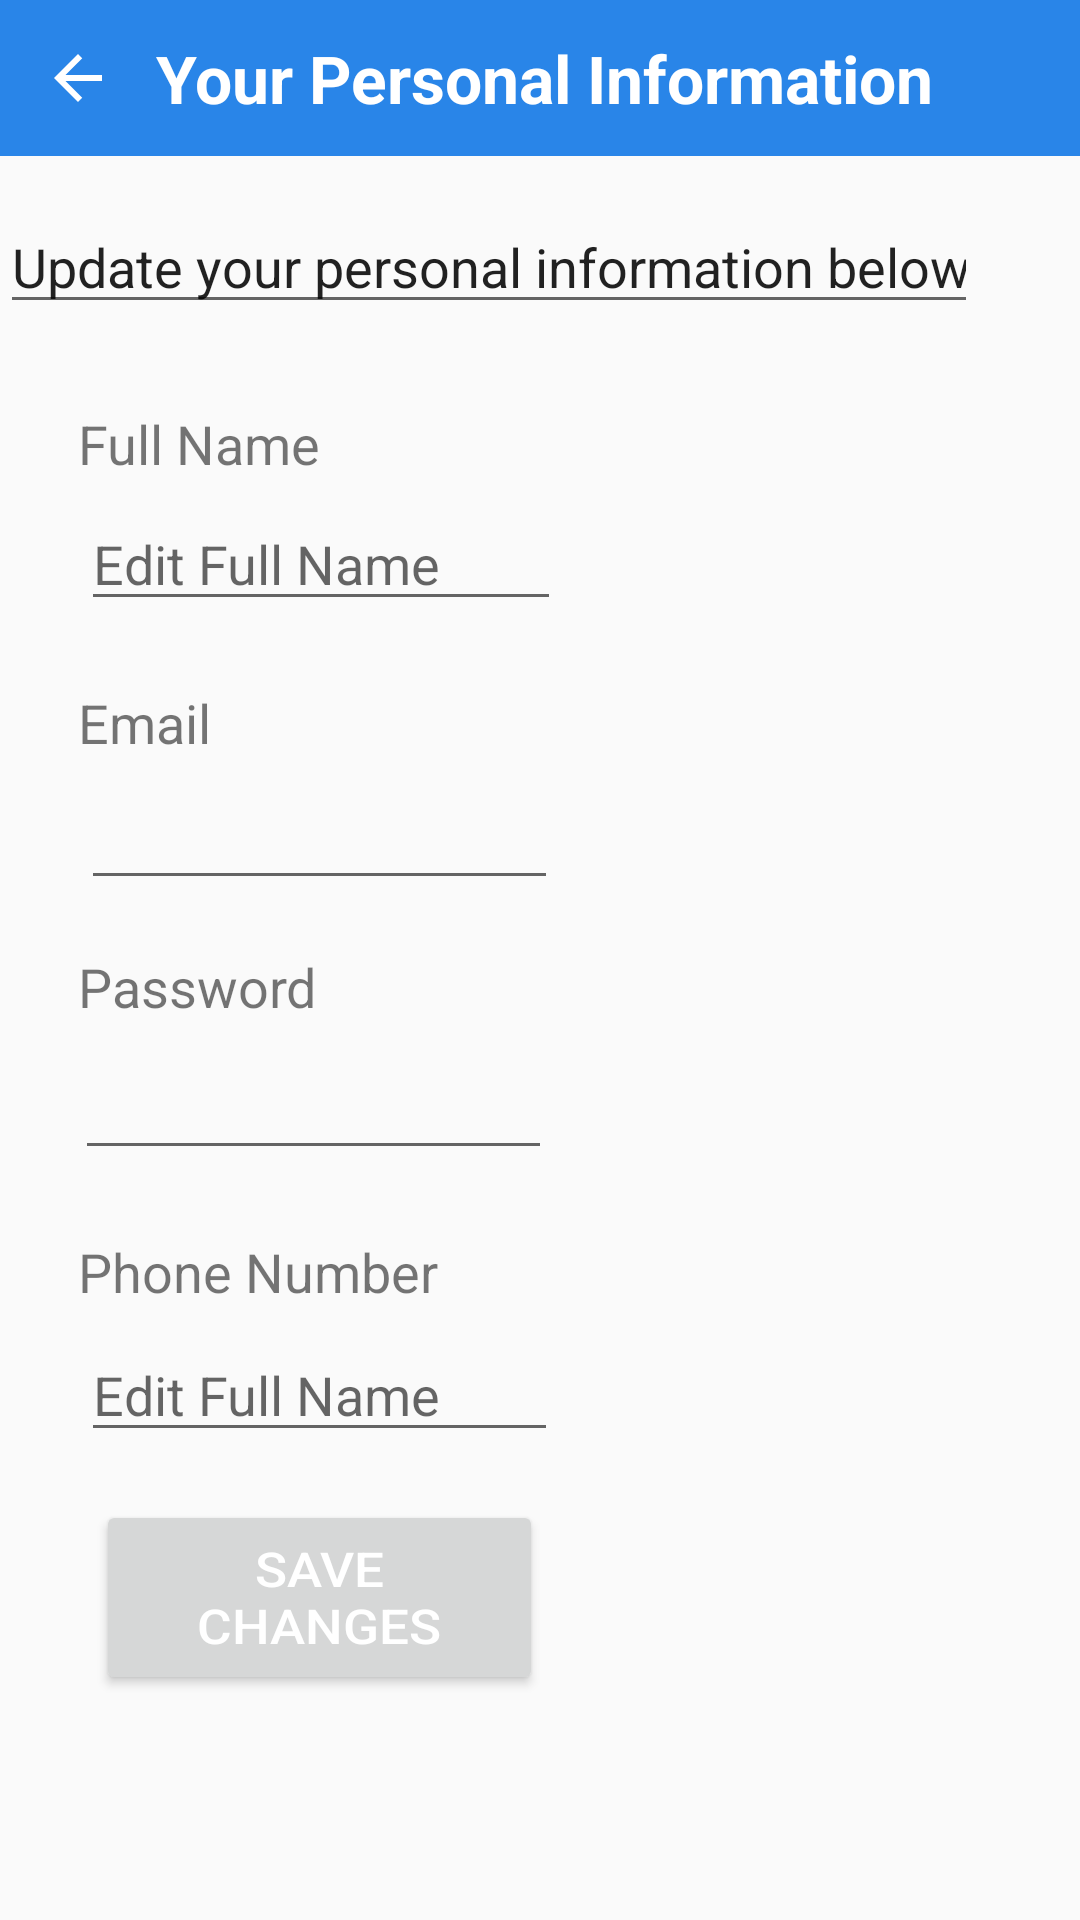

Write the Android layout XML for this screen, with the resource values it uses.
<!-- AndroidManifest.xml: application theme Theme.MyApplication -->
<!-- res/layout/fragment_student_personal_information.xml -->
<?xml version="1.0" encoding="utf-8"?>
<RelativeLayout xmlns:android="http://schemas.android.com/apk/res/android"
    xmlns:app="http://schemas.android.com/apk/res-auto"
    xmlns:tools="http://schemas.android.com/tools"
    android:layout_width="match_parent"
    android:layout_height="match_parent"
    tools:context=".studentPersonalInformation">

    <RelativeLayout
        android:layout_width="match_parent"
        android:layout_height="wrap_content"
        android:background="@color/blue"
        android:padding="10dp"
        android:id="@+id/toolbar">

        <TextView
            android:layout_width="wrap_content"
            android:layout_height="wrap_content"
            android:text="Your Personal Information"
            android:textSize="22sp"
            android:textStyle="bold"
            android:textColor="@color/white"
            android:layout_marginStart="10dp"
            android:layout_centerVertical="true"
            android:layout_toEndOf="@id/account_back_btn"/>

        <ImageButton
            android:id="@+id/account_back_btn"
            android:layout_width="32dp"
            android:layout_height="32dp"
            android:layout_centerVertical="true"
            android:background="?attr/selectableItemBackgroundBorderless"
            android:src="@drawable/back_arrow_icon"
            app:tint="@color/white"
            tools:ignore="TouchTargetSizeCheck,SpeakableTextPresentCheck" />

    </RelativeLayout>

        <ImageView
    android:id="@+id/profilepic1"
    android:layout_width="109dp"
    android:layout_height="99dp"
    android:layout_alignParentStart="true"
    android:layout_alignParentEnd="true"
    android:layout_alignParentBottom="true"
    android:layout_marginStart="147dp"
    android:layout_marginEnd="155dp"
    android:layout_marginBottom="578dp"
    android:contentDescription="@string/account_profile_picture_desc"
    tools:src="@tools:sample/avatars" />

    <EditText
    android:id="@+id/displayMessage"
    android:layout_width="338dp"
    android:layout_height="wrap_content"
    android:layout_alignParentEnd="true"
    android:layout_alignParentBottom="true"
    android:layout_marginEnd="34dp"
    android:layout_marginBottom="532dp"
    android:ems="10"
    android:inputType="text"
    android:text="Update your personal information below" />

    <TextView
        android:id="@+id/studentFullName"
        android:layout_width="354dp"
        android:layout_height="wrap_content"
        android:layout_alignParentStart="true"
        android:layout_alignParentEnd="true"
        android:layout_alignParentBottom="true"
        android:layout_marginStart="26dp"
        android:layout_marginEnd="31dp"
        android:layout_marginBottom="480dp"
        android:text="Full Name"
        android:textSize="18sp" />

    <EditText
        android:id="@+id/studentEditFullName"
        android:layout_width="wrap_content"
        android:layout_height="wrap_content"
        android:layout_alignParentStart="true"
        android:layout_alignParentEnd="true"
        android:layout_alignParentBottom="true"
        android:layout_marginStart="27dp"
        android:layout_marginEnd="173dp"
        android:layout_marginBottom="433dp"
        android:ems="10"
        android:inputType="text"
        android:hint="Edit Full Name" />

    <TextView
        android:id="@+id/studentEmail"
        android:layout_width="357dp"
        android:layout_height="wrap_content"
        android:layout_alignParentStart="true"
        android:layout_alignParentEnd="true"
        android:layout_alignParentBottom="true"
        android:layout_marginStart="26dp"
        android:layout_marginEnd="28dp"
        android:layout_marginBottom="387dp"
        android:text="Email"
        android:textSize="18sp" />

    <EditText
        android:id="@+id/studentEditEmailAddress"
        android:layout_width="wrap_content"
        android:layout_height="wrap_content"
        android:layout_alignParentStart="true"
        android:layout_alignParentEnd="true"
        android:layout_alignParentBottom="true"
        android:layout_marginStart="27dp"
        android:layout_marginEnd="174dp"
        android:layout_marginBottom="340dp"
        android:clickable="false"
        android:cursorVisible="false"
        android:ems="10"
        android:focusable="false" />

    <TextView
        android:id="@+id/studentPassword"
        android:layout_width="360dp"
        android:layout_height="wrap_content"
        android:layout_alignParentStart="true"
        android:layout_alignParentEnd="true"
        android:layout_alignParentBottom="true"
        android:layout_marginStart="26dp"
        android:layout_marginEnd="25dp"
        android:layout_marginBottom="299dp"
        android:text="Password"
        android:textSize="18sp" />

    <EditText
        android:id="@+id/studentEditTextPassword"
        android:layout_width="wrap_content"
        android:layout_height="wrap_content"
        android:layout_alignParentStart="true"
        android:layout_alignParentEnd="true"
        android:layout_alignParentBottom="true"
        android:layout_marginStart="25dp"
        android:layout_marginEnd="176dp"
        android:layout_marginBottom="250dp"
        android:clickable="false"
        android:cursorVisible="false"
        android:ems="10"
        android:focusable="false"
        android:minHeight="48dp" />

    <TextView
        android:id="@+id/studentPhoneNumber"
        android:layout_width="365dp"
        android:layout_height="wrap_content"
        android:layout_alignParentStart="true"
        android:layout_alignParentEnd="true"
        android:layout_alignParentBottom="true"
        android:layout_marginStart="26dp"
        android:layout_marginEnd="21dp"
        android:layout_marginBottom="204dp"
        android:text="Phone Number"
        android:textSize="18sp" />

    <EditText
        android:id="@+id/studentEditPhoneNumber"
        android:layout_width="wrap_content"
        android:layout_height="wrap_content"
        android:layout_alignParentStart="true"
        android:layout_alignParentEnd="true"
        android:layout_alignParentBottom="true"
        android:layout_marginStart="27dp"
        android:layout_marginEnd="174dp"
        android:layout_marginBottom="156dp"
        android:ems="10"
        android:inputType="phone"
        android:hint="Edit Full Name"/>

    <Button
        android:id="@+id/studentPersonalInformationBtn"
        android:layout_width="300dp"
        android:layout_height="65dp"
        android:layout_alignParentStart="true"
        android:layout_alignParentEnd="true"
        android:layout_alignParentBottom="true"
        android:layout_marginStart="32dp"
        android:layout_marginEnd="179dp"
        android:layout_marginBottom="75dp"
        android:text="Save Changes"
        android:textColor="@color/white"
        android:textScaleX="1.10"
        android:textSize="16sp"
        app:backgroundTint="#1F0EBC" />


</RelativeLayout>
<!-- resources referenced by this layout -->
<resources>
  <color name="blue">#FF2985E8</color>
  <color name="white">#FFFFFFFF</color>
  <!-- drawable back_arrow_icon (drawable) -->
  <vector android:autoMirrored="true" android:height="24dp"
      android:tint="#FFFFFF" android:viewportHeight="24"
      android:viewportWidth="24" android:width="24dp" xmlns:android="http://schemas.android.com/apk/res/android">
      <path android:fillColor="@android:color/white" android:pathData="M20,11H7.83l5.59,-5.59L12,4l-8,8 8,8 1.41,-1.41L7.83,13H20v-2z"/>
  </vector>
  <string name="account_profile_picture_desc">Tutor Profile Picture</string>
  <style name="Theme.MyApplication" parent="android:Theme.Material.Light.DarkActionBar" />
</resources>
